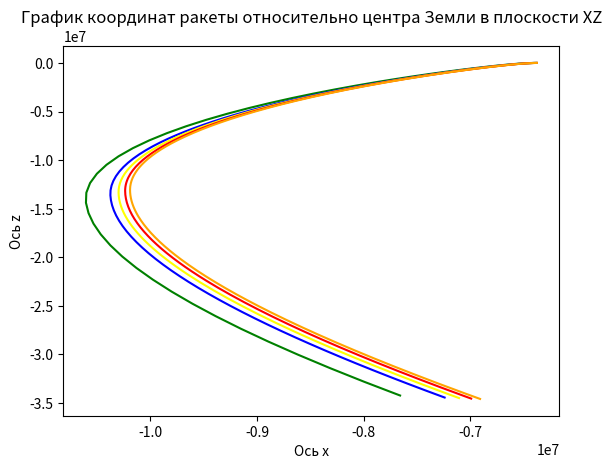

Python code for this plot:
import matplotlib.pyplot as plt

# всего 50 минут

x1 = [-6384913.638549805, -6404551.421722412, -6436386.842132568, -6480854.265777588, -6537044.137908936, -6604288.029449463, -6682771.515563965, -6772648.002044678, -6874021.988037109, -6986930.434326172, -7111322.626342773, -7247039.055480957, -7393789.995147705, -7551134.5941467285, -7718461.4287109375, -7894971.515991211, -8079664.774353027, -8271330.806549072, -8468544.681030273, -8669668.110595703, -8872856.108001709, -9076068.87322998, -9277088.377075195, -9473538.883544922, -9662910.517852783, -9842584.943206787, -10009862.246795654, -10161988.234985352, -10296181.475830078, -10409659.578796387, -10499664.34954834, -10563485.58758545, -10598483.397918701, -10602108.964874268, -10578147.733459473, -10531810.42276001, -10463426.178649902, -10373280.96206665, -10261623.269683838, -10128669.084472656, -9974606.163970947, -9799597.756652832, -9603785.824554443, -9387293.838439941, -9150229.202606201, -8892685.358947754, -8614743.612792969, -8316474.717468262, -7997940.249786377, -7659193.803894043]
z1 = [4.430423832354843e-11, -2074.9481343768803, -11212.162639207601, -32180.20898633769, -69591.23308537953, -126550.56343660079, -203825.43683240237, -302317.6884363026, -423058.43128623447, -567201.2611831336, -736013.4103552658, -930864.2968807055, -1153211.0005747923, -1404580.3436865802, -1686547.4628023985, -2000711.0137114902, -2348665.4303008746, -2731970.930146308, -3152122.1880164966, -3610516.7516148575, -4108424.329032566, -4646958.027153914, -5227048.474093324, -5849421.540722812, -6514580.119571865, -7222790.158834525, -7974070.915139562, -8768189.20212589, -9604657.282803476, -10482733.982240379, -11401428.575923616, -12359507.026563816, -13355500.18520884, -14387713.629239194, -15448962.77088748, -16533084.779585741, -17640313.034569107, -18770869.139707748, -19924962.44609021, -21102789.903703865, -22304536.1577113, -23530373.823470794, -24780463.888947345, -26054956.20452863, -27353990.029230796, -28677694.609388094, -30026189.77156707, -31399586.51593281, -32797987.59985516, -34221488.104359545]

x2 = [-6379728.409637451, -6384798.807647705, -6392950.316040039, -6404100.647033691, -6418378.104797363, -6435856.005432129, -6456500.06350708, -6480189.755889893, -6506729.518005371, -6536012.887237549, -6568062.579498291, -6602899.976409912, -6640544.658813477, -6681013.903839111, -6724322.14730835, -6770480.414031982, -6819495.7183532715, -6871370.438171387, -6926101.666442871, -6983680.544067383, -7044091.579589844, -7107311.961029053, -7173310.866485596, -7242048.780029297, -7313476.820556641, -7387536.09173584, -7464157.060791016, -7543258.9747924805, -7624749.322998047, -7708523.352844238, -7794463.648223877, -7882439.776489258, -7972308.010955811, -8063911.134094238, -8157078.325836182, -8251625.139953613, -8347353.570007324, -8444052.205230713, -8541496.475219727, -8639448.98071289, -8737659.90701294, -8835867.515045166, -8933798.70401001, -9031169.639404297, -9127686.438598633, -9223045.90701294, -9316936.316497803, -9409038.218353271, -9499025.283325195, -9586565.160980225, -9671320.351776123, -9752949.085266113, -9831106.198547363, -9905444.00994873, -9975613.182983398, -10041263.577331543, -10102045.08291626, -10157608.434875488, -10207606.00692749, -10251692.58190918, -10289526.097869873, -10320768.369232178, -10345085.782409668, -10362149.965667725, -10371638.433105469, -10373235.202972412, -10367997.148742676, -10357162.9006958, -10340781.662719727, -10318899.29421997, -10291558.538360596, -10258799.234802246, -10220658.51751709, -10177170.999084473, -10128368.942260742, -10074282.419830322, -10014939.463653564, -9950366.203338623, -9880586.995635986, -9805624.54498291, -9725500.01574707, -9640233.13696289, -9549842.299926758, -9454344.64907837, -9353756.166809082, -9248091.752288818, -9137365.29522705, -9021589.744415283, -8900777.171600342, -8774938.831054688, -8644085.215057373, -8508226.105621338, -8367370.622619629, -8221527.268768311, -8070703.971374512, -7914908.12121582, -7754146.609008789, -7588425.859100342, -7417751.861053467, -7242130.198974609]
z2 = [4.4268258570227336e-11, -245.24223319815647, -1253.345061995128, -3692.5292202459923, -8285.870940849003, -15574.3149560702, -26021.365959754454, -40200.11218600496, -58807.02658880792, -82257.09020863663, -110638.31464817643, -144047.4532252089, -182589.8697495466, -226379.393067302, -275538.15311816643, -330196.3940047175, -390492.2594130624, -456571.54566202057, -528587.4177040973, -606700.0835665611, -691076.423013029, -781889.5666315871, -879318.4221178013, -983547.1452188082, -1094764.5536320098, -1213163.483097154, -1338940.085967037, -1472293.0736657835, -1613422.9056160126, -1762530.9284041794, -1919818.4701192433, -2085485.895905003, -2259731.631771682, -2442751.164580082, -2634736.0268090735, -2835872.7752169706, -3046341.9727900773, -3266317.183426544, -3495963.9886298156, -3735439.035092049, -3984889.121451611, -4244450.331736022, -4514247.222084644, -4794392.066320544, -5084984.164847298, -5386109.22022319, -5697838.781649626, -6020229.759536541, -6353324.010304155, -6697147.9906710405, -7051712.479880306, -7417012.36763968, -7793026.505002605, -8179717.614995586, -8577032.259497391, -8984900.858689506, -9403237.75931343, -9831941.34797591, -10270894.205823783, -10719963.30105186, -11179000.215895876, -11647841.404985229, -12126308.482174966, -12614208.533232609, -13111334.452014104, -13617465.29801676, -14130885.181524796, -14650008.205321783, -15174866.25922636, -15705490.55209792, -16241911.572306449, -16784159.056922466, -17332261.96852977, -17886248.47869149, -18446145.957211584, -19011980.9664317, -19583779.259889364, -20161565.784739356, -20745364.68740727, -21335199.32200395, -21931092.261082456, -22533065.308366556, -23141139.51312189, -23755335.185878776, -24375671.915249303, -25002168.585611735, -25634843.39546228, -26273713.876258597, -26918796.91160125, -27570108.756618712, -28227665.057439186, -28891480.870647926, -29561570.68264291, -30237948.428814095, -30920627.512482643, -31609620.82354645, -32304940.75678706, -33006599.22980096, -33714607.700525045, -34428977.18433233]

x3 = [-6378768.182067871, -6381048.238311768, -6384767.856231689, -6389837.2697143555, -6396216.0244140625, -6403944.60824585, -6413076.808959961, -6423630.5152282715, -6435604.296173096, -6448980.0390625, -6463723.647064209, -6479784.459533691, -6497095.383636475, -6515622.840545654, -6535373.470275879, -6556353.692108154, -6578569.645996094, -6602027.13092041, -6626731.539489746, -6652687.78994751, -6679900.254669189, -6708372.686004639, -6738108.139221191, -6769108.892913818, -6801376.367034912, -6834911.038543701, -6869712.355377197, -6905778.6484375, -6943107.042358398, -6981693.365081787, -7021532.05657959, -7062616.077362061, -7104936.816833496, -7148484.002105713, -7193245.607574463, -7239207.765838623, -7286354.680389404, -7334668.540527344, -7384129.439025879, -7434715.293029785, -7486401.768768311, -7539162.210296631, -7592967.57333374, -7647786.363952637, -7703584.5831604, -7760325.677398682, -7817970.495666504, -7876477.253356934, -7935801.503326416, -7995896.114349365, -8056711.257263184, -8118194.398895264, -8180290.303955078, -8242941.044830322, -8306086.019592285, -8369661.977752686, -8433603.054107666, -8497840.809967041, -8562304.282226562, -8626920.039367676, -8691612.244659424, -8756302.725738525, -8820911.050567627, -8885354.60925293, -8949548.701019287, -9013406.626464844, -9076839.78414917, -9139757.7711792, -9202068.487487793, -9263678.243103027, -9324491.868103027, -9384412.824768066, -9443343.32144165, -9501184.427703857, -9557836.190612793, -9613197.751190186, -9667167.461486816, -9719643.001159668, -9770521.49383545, -9819699.622650146, -9867073.744781494, -9912540.004882812, -9955994.447021484, -9997333.125030518, -10036452.211151123, -10073248.102905273, -10107617.527770996, -10139457.645904541, -10168666.150787354, -10195141.367523193, -10218782.348999023, -10239488.969696045, -10257162.017181396, -10271703.281341553, -10283015.641326904, -10291003.15008545, -10295571.116668701, -10296626.186218262, -10294653.722564697, -10290193.352600098, -10283260.57208252, -10273870.166564941, -10262036.24420166, -10247772.266784668, -10231091.079345703, -10212004.938537598, -10190525.539550781, -10166664.041870117, -10140431.093780518, -10111836.855804443, -10080891.023010254, -10047602.846374512, -10011981.153045654, -9974034.365783691, -9933770.521514893, -9891197.28894043, -9846321.985443115, -9799151.593139648, -9749692.774291992, -9697951.885894775, -9643934.993774414, -9587647.885772705, -9529096.084594727, -9468284.859954834, -9405219.24017334, -9339904.023223877, -9272343.787322998, -9202542.900970459, -9130505.532592773, -9056235.659729004, -8979737.077758789, -8901013.40826416, -8820068.107025146, -8736904.4715271, -8651525.64831543, -8563934.639892578, -8474134.311279297, -8382127.396392822, -8287916.503967285, -8191504.123321533, -8092892.629821777, -7992084.290100098, -7889081.266998291, -7783885.624420166, -7676499.331665039, -7566924.267913818, -7455162.226257324, -7341214.917694092, -7225083.974822998, -7106770.955444336]
z3 = [4.426159565294565e-11, -49.929355834757416, -298.4550105271196, -925.5224729382096, -2125.2884449965704, -4139.525932443038, -7175.938330178922, -11373.143971463118, -16859.193468944522, -23779.752371969116, -32303.72833584379, -42630.255058723546, -54978.79234489624, -69473.39173810948, -86139.27450092044, -105003.40910073463, -126094.49518515957, -149442.94655026408, -175080.8728683039, -203042.0599282094, -233361.94813092827, -266077.6089726218, -301227.71924171643, -338852.5326514973, -378993.8486281804, -421694.9779756218, -467000.70514197333, -514957.24682112114, -565612.2066326118, -619014.5256380977, -675214.4284703671, -734263.3648725604, -796213.9464704831, -861119.8786297905, -929035.8872820718, -1000017.6406394194, -1074121.6657556356, -1151405.2599335003, -1231926.39702105, -1315743.6286851414, -1402915.980797185, -1493502.8451132486, -1587563.8664780168, -1685158.825828865, -1786347.519321682, -1891189.6339433952, -1999744.6200167881, -2112071.561040402, -2228229.041339495, -2348275.0120325685, -2472266.6558414176, -2600260.251290577, -2732311.0368540827, -2868473.075613488, -3008799.120990917, -3153340.4841147186, -3302146.903363042, -3455266.416612719, -3612745.236697492, -3774627.63055141, -3940955.802480622, -4111769.7819704027, -4287107.316394746, -4467003.768953943, -4651492.022121896, -4840602.386840236, -5034362.517651279, -5232797.33391719, -5435928.947228921, -5643776.595066218, -5856356.580729711, -6073682.2195281675, -6295763.791168888, -6522608.4982670965, -6754220.430861292, -6990600.536796021, -7231746.597811399, -7477653.2111600395, -7728311.776556704, -7983710.488253865, -8243834.332027398, -8508665.086850487, -8778181.331030432, -9052358.452582074, -9331168.663612792, -9614581.018497266, -9902561.43562505, -10195072.722510392, -10492074.604061231, -10793523.753812876, -11099373.827941062, -11409575.501878949, -11724076.509372715, -12042821.683820758, -12365753.001751887, -12692809.628308127, -13023927.964607796, -13359041.696874242, -13697399.965984534, -14038290.631386964, -14381723.40963698, -14727707.889985759, -15076253.52768037, -15427369.638170725, -15781065.392147284, -16137349.811339559, -16496231.765011016, -16857719.967090987, -17221822.97388881, -17588549.182339646, -17957906.82873524, -18329903.987896528, -18704548.57274813, -19081848.334257897, -19461810.861707408, -19844443.58326181, -20229753.766809896, -20617748.5210474, -21008434.79677858, -21401819.388413034, -21797908.93563643, -22196709.925235484, -22598228.693059023, -23002471.42609838, -23409444.164671674, -23819152.80469774, -24231603.10004663, -24646800.664954644, -25064750.976492822, -25485459.377078786, -25908931.077022623, -26335171.15709832, -26764184.571132988, -27195976.148606814, -27630550.597257294, -28067912.505681895, -28508066.345933877, -28951016.476106476, -29396767.142901126, -29845322.484175876, -30296686.531470507, -30750863.21250528, -31207856.35365057, -31667669.682364963, -32130306.8295997, -32595771.332167607, -33064066.635074925, -33535196.09381468, -34009162.97662041, -34485970.46667938]

x4 = [-6378276.545532227, -6379102.8865356445, -6380466.982940674, -6382347.703582764, -6384724.45211792, -6387581.222229004, -6390908.73324585, -6394713.0333862305, -6399006.97958374, -6403801.786071777, -6409105.230773926, -6414919.883056641, -6421247.265533447, -6428087.077850342, -6435435.810302734, -6443287.748321533, -6451635.5184021, -6460469.879699707, -6469779.144104004, -6479548.798095703, -6489762.834625244, -6500413.999755859, -6511503.708740234, -6523033.352386475, -6535004.292694092, -6547417.858306885, -6560275.339904785, -6573577.98526001, -6587326.994384766, -6601523.514221191, -6616168.633483887, -6631263.3771362305, -6646808.700866699, -6662805.4853515625, -6679254.530303955, -6696156.5486450195, -6713512.160308838, -6731321.885955811, -6749586.140716553, -6768305.227661133, -6787479.331298828, -6807108.510894775, -6827192.693664551, -6847731.668029785, -6868725.076660156, -6890172.409484863, -6912072.996673584, -6934426.001617432, -6957230.413726807, -6980485.041259766, -7004188.504241943, -7028339.227233887, -7052935.432220459, -7077975.131378174, -7103456.119995117, -7129375.969360352, -7155732.0197143555, -7182521.373382568, -7209740.88772583, -7237387.168487549, -7265456.563018799, -7293945.153808594, -7322848.75189209, -7352162.890777588, -7381882.820159912, -7412003.500061035, -7442519.595123291, -7473425.468963623, -7504715.178955078, -7536382.471069336, -7568420.775146484, -7600823.20022583, -7633582.53024292, -7666691.220092773, -7700141.391845703, -7733924.831329346, -7768032.985046387, -7802456.9574279785, -7837187.508392334, -7872215.051239014, -7907529.650909424, -7943121.022613525, -7978978.530822754, -8015091.18862915, -8051447.657409668, -8088036.247039795, -8124844.916259766, -8161861.27355957, -8199072.578491211, -8236465.743133545, -8274027.334197998, -8311743.575317383, -8349600.349822998, -8387583.203735352, -8425677.349334717, -8463867.668884277, -8502138.718780518, -8540474.734069824, -8578859.633178711, -8617277.023132324, -8655710.20489502, -8694142.179229736, -8732555.65258789, -8770933.043518066, -8809256.489105225, -8847507.851928711, -8885668.726989746, -8923720.449035645, -8961644.100097656, -8999420.517089844, -9037030.29977417, -9074453.818756104, -9111671.223724365, -9148662.451751709, -9185407.235870361, -9221885.113647461, -9258075.435882568, -9293957.375457764, -9329509.936187744, -9364711.961853027, -9399542.145141602, -9433979.0368042, -9468001.0546875, -9501586.49295044, -9534713.53112793, -9567360.243377686, -9599504.607543945, -9631124.514343262, -9662197.77645874, -9692702.137664795, -9722615.281860352, -9751914.842071533, -9780578.409332275, -9808583.541748047, -9835907.773162842, -9862528.622009277, -9888423.600006104, -9913570.220733643, -9937946.008178711, -9961528.50515747, -9984295.281707764, -10006223.943328857, -10027292.139129639, -10047477.569915771, -10066757.996154785, -10085111.245788574, -10102515.222045898, -10118947.911071777, -10134387.38949585, -10148811.831848145, -10162199.5178833, -10174528.839752197, -10185778.30923462, -10195926.564605713, -10204952.377624512, -10212834.660217285, -10219552.471252441, -10225085.023010254, -10229411.687683105, -10232512.003692627, -10234365.6819458, -10234952.611968994, -10234452.078125, -10233055.155670166, -10230765.357269287, -10227586.098114014, -10223520.698699951, -10218572.387451172, -10212744.303161621, -10206039.497650146, -10198460.938079834, -10190011.509246826, -10180694.015991211, -10170511.185333252, -10159465.668640137, -10147560.043762207, -10134796.816986084, -10121178.425048828, -10106707.237091064, -10091385.556549072, -10075215.62286377, -10058199.61340332, -10040339.645080566, -10021637.776031494, -10002096.007232666, -9981716.284179688, -9960500.498321533, -9938450.488586426, -9915568.04284668, -9891854.89932251, -9867312.747955322, -9841943.231781006, -9815747.948150635, -9788728.45010376, -9760886.247497559, -9732222.808288574, -9702739.559631348, -9672437.889007568, -9641319.145385742, -9609384.640228271, -9576635.64855957, -9543073.410003662, -9508699.129730225, -9473513.979431152, -9437519.098205566, -9400715.59350586, -9363104.542022705, -9324686.990570068, -9285463.95678711, -9245436.430053711, -9204605.372283936, -9162971.718658447, -9120536.378356934, -9077300.23526001, -9033264.148773193, -8988428.954345703, -8942795.46420288, -8896364.468078613, -8849136.733673096, -8801113.007385254, -8752294.014892578, -8702680.46170044, -8652273.033660889, -8601072.397644043, -8549079.201904297, -8496294.076751709, -8442717.63494873, -8388350.4722595215, -8333193.16784668, -8277246.284790039, -8220510.370544434, -8162985.957336426, -8104673.562591553, -8045573.689361572, -7985686.826721191, -7925013.450164795, -7863554.021942139, -7801308.991455078, -7738278.795623779, -7674463.859222412, -7609864.595214844, -7544481.405059814, -7478314.679077148, -7411364.7966918945, -7343632.126831055, -7275117.028106689, -7205819.849182129, -7135740.929016113, -7064880.597106934, -6993239.173797607]
z4 = [4.425818423929743e-11, -6.595661773524641, -45.32349172191731, -158.21899994370034, -383.3382908773535, -754.6598794971358, -1317.4948364039146, -2121.9118522499484, -3217.5151837090802, -4657.960903713266, -6482.620384713911, -8715.323053536848, -11382.637415166502, -14513.449208928749, -18138.00906198095, -22289.062380646126, -27002.857124584767, -32319.545846958667, -38283.320463213444, -44942.88141638283, -52347.21813849081, -60522.4052629776, -69473.74709923257, -79206.77638507099, -89727.2531098082, -101041.16329865319, -113154.71775230725, -126074.35073540888, -139806.7186072033, -154358.69838760188, -169737.38625157462, -185950.09594462914, -203004.35711197832, -220907.91353383547, -239668.7212591675, -259294.9466301056, -279794.9641891771, -301177.35446147755, -323450.9016038432, -346624.5909131299, -370707.6061857455, -395709.3269206494, -421639.3253581504, -448507.36334695294, -476323.38903209794, -505097.5333566595, -534840.1063702849, -565561.5933379638, -597272.6506427474, -629984.1014764807, -663706.9313129929, -698452.2831586549, -734231.4525756789, -771055.8824740355, -808937.1576684043, -847886.9991971492, -887917.2584009274, -929039.9107591748, -971267.0494833973, -1014610.8788668757, -1059083.70739112, -1104697.940590166, -1151466.0736745629, -1199400.683917672, -1248514.4228077075, -1298820.0079697468, -1350330.214862733, -1403057.8682573251, -1457015.8335012381, -1512217.0075795157, -1568674.309977978, -1626400.6733588546, -1685409.0340583657, -1745712.3224167263, -1807323.4529517724, -1870255.3143880644, -1934520.759553942, -2000132.5951596033, -2067103.5714698299, -2135446.371885465, -2205173.602448201, -2276297.781283621, -2348831.327997773, -2422786.5530428328, -2498175.6470676335, -2575010.6702689743, -2653303.54175973, -2733066.0289698066, -2814309.737095939, -2897046.098616247, -2981286.3628852973, -3067041.5858251858, -3154322.6197279, -3243140.1031838576, -3333504.45115114, -3425425.845179489, -3518914.2238026494, -3613979.2731120894, -3710630.417524561, -3808876.810755337, -3908727.3270083144, -4010190.5523934835, -4113274.776581569, -4217987.984704907, -4324337.849512877, -4432331.72378946, -4541976.633039719, -4653279.26845123, -4766245.980135718, -4880882.770655411, -4997195.288837819, -5115188.823881956, -5234868.299758249, -5356238.2699036915, -5479302.912213087, -5604066.024326585, -5730531.019213048, -5858700.9210481895, -5988578.361385833, -6120165.575620091, -6253464.39973575, -6388476.2673436515, -6525202.206997426, -6663642.839787497, -6803798.377207925, -6945668.619291274, -7089252.953006429, -7234550.350913947, -7381559.3700733585, -7530278.151196558, -7680704.418041306, -7832835.477038672, -7986668.217148172, -8142199.109934224, -8299424.209857537, -8458339.154774973, -8618939.16664143, -8781219.052407315, -8945173.205105186, -9110795.605119234, -9278079.821631307, -9447019.01423729, -9617605.93472777, -9789832.929027, -9963691.939284334, -10139174.506112421, -10316271.770966621, -10494974.478660239, -10675272.980010342, -10857157.234609107, -11040616.813715786, -11225640.90326459, -11412218.306983935, -11600337.449622696, -11789986.380279271, -11981152.775829455, -12173823.944449281, -12367986.82922917, -12563628.011875886, -12760733.716498995, -12959289.813478626, -13159281.82341157, -13360442.896638118, -13562514.58592383, -13765499.03520218, -13969398.37284439, -14174214.711032992, -14379950.14518362, -14586606.753412649, -14794186.596048368, -15002691.715183433, -15212124.13426658, -15422485.85773154, -15633778.870661303, -15846005.138485894, -16059166.606711954, -16273265.20068248, -16488302.82536516, -16704281.365167798, -16921202.683779437, -17139068.624035772, -17357881.007807624, -17577641.63591116, -17798352.288038753, -18020014.722709298, -18242630.677236944, -18466201.86771721, -18690729.989029475, -18916216.714854952, -19142663.697709218, -19370072.568988457, -19598444.939028613, -19827782.39717665, -20058086.511873193, -20289358.830745865, -20521600.88071257, -20754814.168094162, -20989000.178735845, -21224160.378136694, -21460296.211586777, -21697409.104311325, -21935500.461621433, -22174571.669070832, -22414624.092618234, -22655659.07879483, -22897677.954876523, -23140682.029060498, -23384672.590645716, -23629650.910217013, -23875618.23983245, -24122575.81321354, -24370524.84593812, -24619466.535635516, -24869402.062183708, -25120332.587908298, -25372259.25778295, -25625183.199631132, -25879105.524328854, -26134027.32600827, -26389949.682261895, -26646873.654347226, -26904800.28739165, -27163730.61059741, -27423665.637446467, -27684606.36590517, -27946553.778628502, -28209508.843163833, -28473472.512154024, -28738445.72353977, -29004429.400761068, -29271424.4529577, -29539431.77516866, -29808452.248530384, -30078486.74047375, -30349536.104919735, -30621601.182473663, -30894682.800617993, -31168781.77390355, -31443898.904139172, -31720034.98057971, -31997190.78011232, -32275367.067441, -32554564.59526939, -32834784.10448167, -33116026.324321687, -33398291.972570136, -33681581.755719855, -33965896.36914916, -34251236.49729328, -34537602.81381371]

x5 = [-6378069.136383057, -6378276.340606689, -6378620.7911987305, -6379100.931091309, -6379714.5955200195, -6380459.09463501, -6381331.373931885, -6382328.933349609, -6383449.736053467, -6384691.6343688965, -6386052.691619873, -6387532.268280029, -6389129.9546813965, -6390845.914978027, -6392681.985870361, -6394639.923675537, -6396721.047363281, -6398926.232788086, -6401256.943450928, -6403713.940490723, -6406297.700683594, -6409009.508544922, -6411849.5362854, -6414817.732391357, -6417914.311981201, -6421139.00881958, -6424491.539703369, -6427971.577331543, -6431578.446105957, -6435311.479736328, -6439169.9275512695, -6443152.89352417, -6447259.373077393, -6451488.20111084, -6455838.076477051, -6460307.547485352, -6464894.999389648, -6469598.633666992, -6474416.445678711, -6479346.206787109, -6484385.877655029, -6489534.679748535, -6494792.788024902, -6500160.376037598, -6505637.615966797, -6511224.678314209, -6516921.731872559, -6522728.9435424805, -6528646.478210449, -6534674.498596191, -6540813.165130615, -6547062.635772705, -6553423.065826416, -6559894.607879639, -6566477.411590576, -6573171.623504639, -6579977.386962891, -6586894.841888428, -6593924.124572754, -6601065.367645264, -6608318.699798584, -6615684.245605469, -6623162.125427246, -6630752.45513916, -6638455.346038818, -6646270.904602051, -6654199.232299805, -6662240.425445557, -6670394.575012207, -6678661.766418457, -6687042.079315186, -6695535.587463379, -6704142.358459473, -6712862.453582764, -6721695.927581787, -6730642.828491211, -6739703.197387695, -6748877.068237305, -6758164.467651367, -6767565.414672852, -6777079.920623779, -6786707.988830566, -6796449.614471436, -6806304.78427124, -6816273.4763793945, -6826355.660125732, -6836551.295806885, -6846860.334411621, -6857282.717498779, -6867818.37689209, -6878467.234527588, -6889229.2021484375, -6900104.181182861, -6911092.062469482, -6922192.725982666, -6933406.040710449, -6944731.864379883, -6956170.043212891, -6967720.4117126465, -6979382.792480469, -6991156.995941162, -7003042.820098877, -7015040.050415039, -7027148.459472656, -7039367.806793213, -7051697.838592529, -7064138.287628174, -7076688.872924805, -7089349.299499512, -7102119.2582092285, -7114998.425567627, -7127986.463409424, -7141083.018737793, -7154287.72354126, -7167600.194519043, -7181020.032897949, -7194546.824188232, -7208180.138000488, -7221919.527832031, -7235764.5308532715, -7249714.667694092, -7263769.442260742, -7277928.341522217, -7292190.835296631, -7306556.376098633, -7321024.398864746, -7335594.320892334, -7350265.541503906, -7365037.441955566, -7379909.385223389, -7394880.7158203125, -7409950.759643555, -7425118.823791504, -7440384.196350098, -7455746.1463012695, -7471203.923339844, -7486756.7576293945, -7502403.8597717285, -7518144.420562744, -7533977.610900879, -7549902.581665039, -7565918.463470459, -7582024.366638184, -7598219.3810424805, -7614502.575927734, -7630872.99987793, -7647329.680633545, -7663871.624969482, -7680497.818695068, -7697207.22644043, -7713998.791564941, -7730871.436157227, -7747824.060882568, -7764855.544891357, -7781964.745788574, -7799150.499542236, -7816411.620391846, -7833746.900848389, -7851155.111572266, -7868635.001403809, -7886185.2972717285, -7903804.70413208, -7921491.905029297, -7939245.560974121, -7957064.3109436035, -7974946.771942139, -7992891.53894043, -8010897.184814453, -8028962.260498047, -8047085.294830322, -8065264.794677734, -8083499.2449646, -8101787.108612061, -8120126.826629639, -8138516.818206787, -8156955.4806518555, -8175441.18951416, -8193972.298614502, -8212547.140136719, -8231164.024688721, -8249821.241333008, -8268517.057769775, -8287249.7203063965, -8306017.45401001, -8324818.46282959, -8343650.929626465, -8362513.016387939, -8381402.8642578125, -8400318.593658447, -8419258.304504395, -8438220.076202393, -8457201.967956543, -8476202.018707275, -8495218.247436523, -8514248.653289795, -8533291.215667725, -8552343.894470215, -8571404.630218506, -8590471.344238281, -8609541.938842773, -8628614.29751587, -8647686.285095215, -8666755.747924805, -8685820.514099121, -8704878.393676758, -8723927.178833008, -8742964.644073486, -8761988.546508789, -8780996.625976562, -8799986.60534668, -8818956.190704346, -8837903.071533203, -8856824.921020508, -8875719.396270752, -8894584.138519287, -8913416.773376465, -8932214.911102295, -8950976.146820068, -8969698.060760498, -8988378.218536377, -9007014.171386719, -9025603.456420898, -9044143.59689331, -9062632.102508545, -9081066.469573975, -9099444.18133545, -9117762.70828247, -9136019.508331299, -9154212.027160645, -9172337.69845581, -9190393.944213867, -9208378.174957275, -9226287.79006958, -9244120.178070068, -9261872.716827393, -9279542.773956299, -9297127.70703125, -9314624.863800049, -9332031.582641602, -9349345.192687988, -9366563.014190674, -9383682.358764648, -9400700.529754639, -9417614.822418213, -9434422.524291992, -9451120.915405273, -9467707.26864624, -9484178.850006104, -9500532.918884277, -9516766.728363037, -9532877.525482178, -9548862.55154419, -9564719.042419434, -9580444.228790283, -9596035.336456299, -9611489.586669922, -9626804.19631958, -9641976.378295898, -9657003.34173584, -9671882.29232788, -9686610.432617188, -9701184.96218872, -9715603.078063965, -9729861.974945068, -9743958.845458984, -9757890.880432129, -9771655.269256592, -9785249.200042725, -9798669.859985352, -9811914.43560791, -9824980.113006592, -9837864.078155518, -9850563.517211914, -9863075.616668701, -9875397.56375122, -9887526.546600342, -9899459.754577637, -9911194.378509521, -9922727.610931396, -9934056.646362305, -9945178.681640625, -9956090.916015625, -9966790.551574707, -9977274.793365479, -9987540.849731445, -9997585.932525635, -10007407.257385254, -10017002.043945312, -10026367.516082764, -10035500.90222168, -10044399.43548584, -10053060.354003906, -10061480.901153564, -10069658.325775146, -10077589.882354736, -10085272.83139038, -10092704.439483643, -10099881.979675293, -10106802.7315979, -10113463.981750488, -10119863.023742676, -10125997.158416748, -10131863.694213867, -10137459.947265625, -10142783.241699219, -10147830.909790039, -10152600.292236328, -10157088.738311768, -10161293.606170654, -10165212.262908936, -10168842.08493042, -10172180.458068848, -10175224.777801514, -10177972.449432373, -10180420.888336182, -10182567.520141602, -10184409.780914307, -10185945.117370605, -10187170.987121582, -10188084.858703613, -10188684.21194458, -10188966.538085938, -10188977.49295044, -10188764.213226318, -10188327.154327393, -10187666.765350342, -10186783.489074707, -10185677.762145996, -10184350.015075684, -10182800.672363281, -10181030.152618408, -10179038.868591309, -10176827.227233887, -10174395.629882812, -10171744.472259521, -10168874.144500732, -10165785.03137207, -10162477.512207031, -10158951.961090088, -10155208.74685669, -10151248.233184814, -10147070.778717041, -10142676.73703003, -10138066.456817627, -10133240.281860352, -10128198.551177979, -10122941.598999023, -10117469.754943848, -10111783.34399414, -10105882.68661499, -10099768.098754883, -10093439.891998291, -10086898.373535156, -10080143.846282959, -10073176.608917236, -10065996.955963135, -10058605.17779541, -10051001.560760498, -10043186.387207031, -10035159.93548584, -10026922.480133057, -10018474.291778564, -10009815.637298584, -10000946.779846191, -9991867.978881836, -9982579.490234375, -9973081.56616211, -9963374.455413818, -9953458.40322876, -9943333.651428223, -9933000.438446045, -9922458.999389648, -9911709.566101074, -9900752.367126465, -9889587.627868652, -9878215.570526123, -9866636.414215088, -9854850.375, -9842857.665893555, -9830658.496948242, -9818253.075256348, -9805641.605041504, -9792824.287628174, -9779801.32156372, -9766572.902618408, -9753139.223754883, -9739500.47531128, -9725656.844940186, -9711608.51763916, -9697355.675842285, -9682898.499450684, -9668237.165771484, -9653371.849700928, -9638302.72366333, -9623029.95767212, -9607553.719360352, -9591874.173980713, -9575991.484527588, -9559905.811645508, -9543617.313812256, -9527126.147216797, -9510432.465881348, -9493536.421691895, -9476438.164367676, -9459137.841552734, -9441635.598846436, -9423931.57977295, -9406025.925842285, -9387918.776611328, -9369610.269683838, -9351100.540679932, -9332389.723388672, -9313477.949707031, -9294365.349639893, -9275052.05142212, -9255538.18145752, -9235823.8644104, -9215909.223144531, -9195794.378875732, -9175479.451080322, -9154964.557556152, -9134249.814453125, -9113335.336334229, -9092221.236083984, -9070907.625061035, -9049394.61303711, -9027682.308258057, -9005770.817443848, -8983660.24584961, -8961350.69720459, -8938842.273803711, -8916135.076538086, -8893229.204833984, -8870124.756774902, -8846821.829040527, -8823320.516967773, -8799620.914520264, -8775723.1144104, -8751627.208007812, -8727333.28540039, -8702841.435424805, -8678151.745666504, -8653264.302490234, -8628179.191040039, -8602896.495300293, -8577416.298034668, -8551738.680877686, -8525863.7243042, -8499791.507629395, -8473522.10913086, -8447055.605926514, -8420392.074066162, -8393531.588562012, -8366474.223358154, -8339220.051330566, -8311769.144378662, -8284121.573394775, -8256277.408233643, -8228236.717803955, -8199999.570037842, -8171566.031921387, -8142936.1695251465, -8114110.047943115, -8085087.73135376, -8055869.283111572, -8026454.765594482, -7996844.240386963, -7967037.768127441, -7937035.408660889, -7906837.220977783, -7876443.263244629, -7845853.592803955, -7815068.266174316, -7784087.339141846, -7752910.866638184, -7721538.902893066, -7689971.501312256, -7658208.714599609, -7626250.594696045, -7594097.192840576, -7561748.559509277, -7529204.744506836, -7496465.796905518, -7463531.765106201, -7430402.6968688965, -7397078.639221191, -7363559.638549805, -7329845.740600586, -7295936.990478516, -7261833.432678223, -7227535.110992432, -7193042.068695068, -7158354.348358154, -7123471.992034912, -7088395.041168213, -7053123.536560059, -7017657.51852417, -6981997.026763916, -6946142.10043335, -6910092.778106689]
z5 = [4.4256745049164584e-11, -0.4158882569303586, -2.8954212970596545, -10.676274356276627, -28.48575960415552, -62.42202739485521, -118.26299819882115, -200.17537399921207, -311.8840459678394, -457.5728649637648, -641.9754120596434, -870.8610156299452, -1150.7514564291203, -1487.9753558037075, -1888.4873987700828, -2358.274457535473, -2903.762442799979, -3531.8471493190764, -4249.553098103109, -5061.263991294623, -5969.865154260735, -6979.067955397116, -8091.9401506421955, -9311.601767573646, -10641.623133620462, -12085.406927685355, -13646.601341361127, -15329.07577914241, -17136.65283175001, -19073.458848298076, -21143.84735322028, -23352.358500673286, -25703.77300265474, -28203.076541167993, -30855.51014477922, -33666.58000772726, -36642.072197429305, -39788.05845444136, -43110.90149855071, -46617.26907011784, -50313.13967155258, -54201.40142050857, -58282.703386582754, -62557.70900737759, -67027.09605321566, -71691.55659134366, -76551.79694958038, -81608.5376793592, -86862.51351812136, -92314.47335101083, -97965.180171822, -103815.41104315096, -109865.95705569893, -116117.62328667186, -122571.22875722684, -129227.60638891328, -136087.6029590499, -143152.0790549842, -150421.9090271797, -157897.98094106806, -165581.1965276139, -173472.4711325356, -181572.73366411682, -189882.92653955362, -198404.00562977616, -207136.94020268443, -216082.71286473813, -225242.31950083657, -234616.76921242898, -244207.08425379504, -254014.29996643326, -264039.4647114923, -274283.6398001859, -284747.899422129, -295433.3305715301, -306341.0329711813, -317472.1189941822, -328827.71358333563, -340408.9541681546, -352216.99057941954, -364252.98496122257, -376518.1116804419, -389013.55723358557, -401740.5201509452, -414700.21089799976, -427893.8517740121, -441322.67680776323, -454987.93165036855, -468890.87346511707, -483032.77081428206, -497414.9035428511, -512038.5626591218, -526905.0502121128, -542015.6791657417, -557371.7732697226, -572974.6669271352, -588825.7050586196, -604926.2429631583, -621277.6461753991, -637881.29031948, -654738.5609593198, -671850.853445338, -689219.572757567, -706846.1333451287, -724731.9589620441, -742878.4824993464, -761287.1458134723, -779959.3995509113, -798896.702969091, -818100.523753479, -837572.3378308831, -857313.6291789431, -877325.889631799, -897610.6186819266, -918169.3232781393, -939003.5176197515, -960114.7229469044, -981504.4673270568, -1003174.2854376478, -1025125.7183449402, -1047360.3132790573, -1069879.6234052284, -1092685.2075912608, -1115778.6301712606, -1139161.4607056256, -1162835.2737373395, -1186801.6485445967, -1211062.1688897933, -1235618.4227649213, -1260472.0021334053, -1285624.5026684254, -1311077.5234877751, -1336832.6668853012, -1362891.5380589834, -1389255.7448357043, -1415926.8973927733, -1442906.6079762669, -1470196.4906162494, -1497798.1608389418, -1525713.2353759136, -1553943.331870371, -1582490.0685806198, -1611355.0640807834, -1640539.9369588573, -1670046.30551219, -1699875.7874404767, -1730029.9995363571, -1760510.5573737142, -1791319.0749937668, -1822457.1645890586, -1853926.436185444, -1885728.497322173, -1917864.9527301826, -1950337.4040087021, -1983147.4493002843, -2016296.6829643697, -2049786.6952495028, -2083619.0719643119, -2117795.3941473705, -2152317.23773606, -2187186.173234549, -2222403.765381019, -2257971.572814247, -2293891.147739678, -2330164.035595105, -2366791.774716084, -2403775.8960012076, -2441117.9225773676, -2478819.3694651257, -2516881.7432443243, -2555306.541720061, -2594095.253589156, -2633249.358107236, -2672770.324756564, -2712659.6129147373, -2752918.671524382, -2793548.93876397, -2834551.841719876, -2875928.796059807, -2917681.2057077177, -2959810.462520341, -3002317.9459654456, -3045205.022801948, -3088473.046761987, -3132123.358235086, -3176157.2839545063, -3220576.1366859153, -3265381.21491847, -3310573.802558433, -3356155.168625418, -3402126.566951383, -3448489.235882454, -3495244.3979837014, -3542393.2597469483, -3589937.011301715, -3637876.826129391, -3686213.8607807234, -3734949.2545967116, -3784084.1294329884, -3833619.5893877754, -3883556.7205334865, -3933896.5906520616, -3984640.2489740974, -4035788.7259218525, -4087343.0328561887, -4139304.1618275177, -4191673.085330812, -4244450.75606474, -4297638.106694984, -4351236.049621783, -4405245.476751766, -4459667.259274107, -4514502.247441057, -4569751.270352883, -4625415.135747264, -4681494.629793163, -4737990.516889222, -4794903.539466692, -4852234.417796946, -4909983.84980357, -4968152.510879074, -5026741.0537062315, -5085750.108084054, -5145180.280758428, -5205032.155257413, -5265306.291731197, -5326003.226796739, -5387123.473387066, -5448667.520605259, -5510635.833583079, -5573028.8533442775, -5635846.9966725325, -5699090.655984037, -5762760.199204701, -5826855.969651968, -5891378.285921212, -5956327.441776709, -6021703.7060471475, -6087507.322525674, -6153738.509874416, -6220397.461533488, -6287484.345634428, -6354999.304918042, -6422942.4566566255, -6491313.89258052, -6560113.678808979, -6629341.8557852935, -6698998.438216155, -6769083.4150152, -6839596.749250705, -6910538.378097389, -6981908.212792272, -7053706.138594563, -7125932.014749516, -7198585.674456209, -7271666.924839219, -7345175.546924118, -7419111.295616764, -7493473.899686326, -7568263.0617520055, -7643478.458273389, -7719119.739544401, -7795186.529690788, -7871678.4266711, -7948595.002281108, -8025935.802161612, -8103700.345809584, -8181888.126592602, -8260498.611766513, -8339531.242496291, -8418985.433880014, -8498860.574975936, -8579156.028832586, -8659871.13252185, -8741005.197174974, -8822557.508021468, -8904527.324430816, -8986913.879956987, -9069716.382385666, -9152934.013784172, -9236565.930554014, -9320611.263486022, -9405069.117818037, -9489938.573295068, -9575218.684231916, -9660908.479578186, -9747006.962985652, -9833513.112877943, -9920425.882522477, -10007744.20010463, -10095466.968804073, -10183593.066873254, -10272121.347717965, -10361050.639979966, -10450379.74762162, -10540107.450012501, -10630232.502017936, -10720753.634089436, -10811669.552356996, -10902978.938723195, -10994680.450959103, -11086772.722801918, -11179254.364054322, -11272123.96068552, -11365380.074933913, -11459021.245411392, -11553045.987209216, -11647452.792005418, -11742240.128173757, -11837406.440894136, -11932950.152264487, -12028869.661414085, -12125163.344618259, -12221829.555414487, -12318866.624719827, -12416272.860949676, -12514046.550137829, -12612185.956057793, -12710689.320345363, -12809554.862622423, -12908780.780621933, -13008365.250314107, -13108242.20231239, -13208346.620976109, -13308678.778463336, -13409238.946012294, -13510027.393919023, -13611044.391515864, -13712290.207150774, -13813765.10816741, -13915469.360886, -14017403.230584951, -14119566.981483202, -14221960.87672328, -14324585.178355051, -14427440.147320159, -14530526.04343711, -14633843.125387015, -14737391.650699947, -14841171.875741918, -14945184.055702442, -15049428.444582691, -15153905.295184206, -15258614.85909816, -15363557.386695165, -15468733.127115592, -15574142.328260409, -15679785.236782508, -15785662.098078521, -15891773.156281102, -15998118.654251672, -16104698.833573606, -16211513.934545858, -16318564.196177011, -16425849.856179731, -16533371.15096563, -16641128.315640518, -16749121.584000036, -16857351.18852565, -16965817.36038102, -17074520.329408705, -17183460.324127223, -17292637.571728427, -17402052.29807521, -17511704.727699533, -17621595.083800744, -17731723.5882442, -17842090.461560167, -17952695.922943026, -18063540.190250717, -18174623.480004475, -18285946.007388808, -18397507.98625173, -18509309.629105233, -18621351.147125993, -18733632.750156317, -18846154.646705292, -18958917.043950163, -19071920.14773791, -19185164.162587043, -19298649.29168957, -19412375.73691318, -19526343.69880359, -19640553.376587067, -19755004.96817317, -19869698.670157578, -19984634.677825164, -20099813.18515316, -20215234.38481452, -20330898.468181398, -20446805.62532879, -20562956.045038298, -20679349.91480203, -20795987.420826636, -20912868.74803746, -21029994.080082815, -21147363.599338356, -21264977.4869116, -21382835.922646508, -21500939.085128218, -21619287.151687823, -21737880.298407298, -21856718.700124472, -21975802.530438125, -22095131.96171314, -22214707.165085755, -22334528.31046889, -22454595.566557538, -22574909.10083424, -22695469.07957461, -22816275.667852957, -22937329.029547926, -23058629.32734824, -23180176.72275847, -23301971.376104865, -23424013.44654125, -23546303.09205494, -23668840.469472736, -23791625.734466933, -23914659.041561387, -24037940.54413762, -24161470.39444095, -24285248.743586663, -24409275.74156623, -24533551.537253518, -24658076.278411064, -24782850.111696362, -24907873.182668164, -25033145.635792818, -25158667.614450615, -25284439.260942165, -25410460.71649478, -25536732.12126887, -25663253.614364356, -25790025.33382711, -25917047.41665536, -26044319.998806175, -26171843.215201866, -26299617.199736476, -26427642.085282225, -26555918.003695976, -26684445.085825685, -26813223.461516883, -26942253.259619113, -27071534.60799241, -27201067.63351374, -27330852.46208346, -27460889.218631748, -27591178.027125053, -27721719.01057251, -27852512.291032378, -27983557.989618417, -28114856.22650632, -28246407.12094007, -28378210.791238334, -28510267.3548008, -28642576.928114545, -28775139.626760338, -28907955.565418974, -29041024.857877553, -29174347.617035765, -29307923.954912152, -29441753.982650332, -29575837.81052524, -29710175.547949307, -29844767.303478654, -29979613.184819244, -30114713.29883301, -30250067.75154397, -30385676.648144316, -30521540.093000486, -30657658.189659197, -30794031.040853452, -30930658.748508543, -31067541.41374801, -31204679.136899583, -31342072.01750109, -31479720.154306345, -31617623.645291, -31755782.587658387, -31894197.07784531, -32032867.21152782, -32171793.08362697, -32310974.78831452, -32450412.419018637, -32590106.06842954, -32730055.82850514, -32870261.790476635, -33010724.04485408, -33151442.681431927, -33292417.789294533, -33433649.456821635, -33575137.7716938, -33716882.820897855, -33858884.69073223, -34001143.46681237, -34143659.234076016, -34286432.07678851, -34429462.07854805, -34572749.322290935]

plt.plot(x1, z1, color='green') # 50 кадров
plt.plot(x2, z2, color='blue') # 100 кадров
plt.plot(x3, z3, color='yellow') # 150 кадров
plt.plot(x4, z4, color='red') # 250 кадров
plt.plot(x5, z5, color='orange') # 500 кадров

plt.xlabel('Ось х')
plt.ylabel('Ось z')
plt.title('График координат ракеты относительно центра Земли в плоскости XZ')
plt.show()
